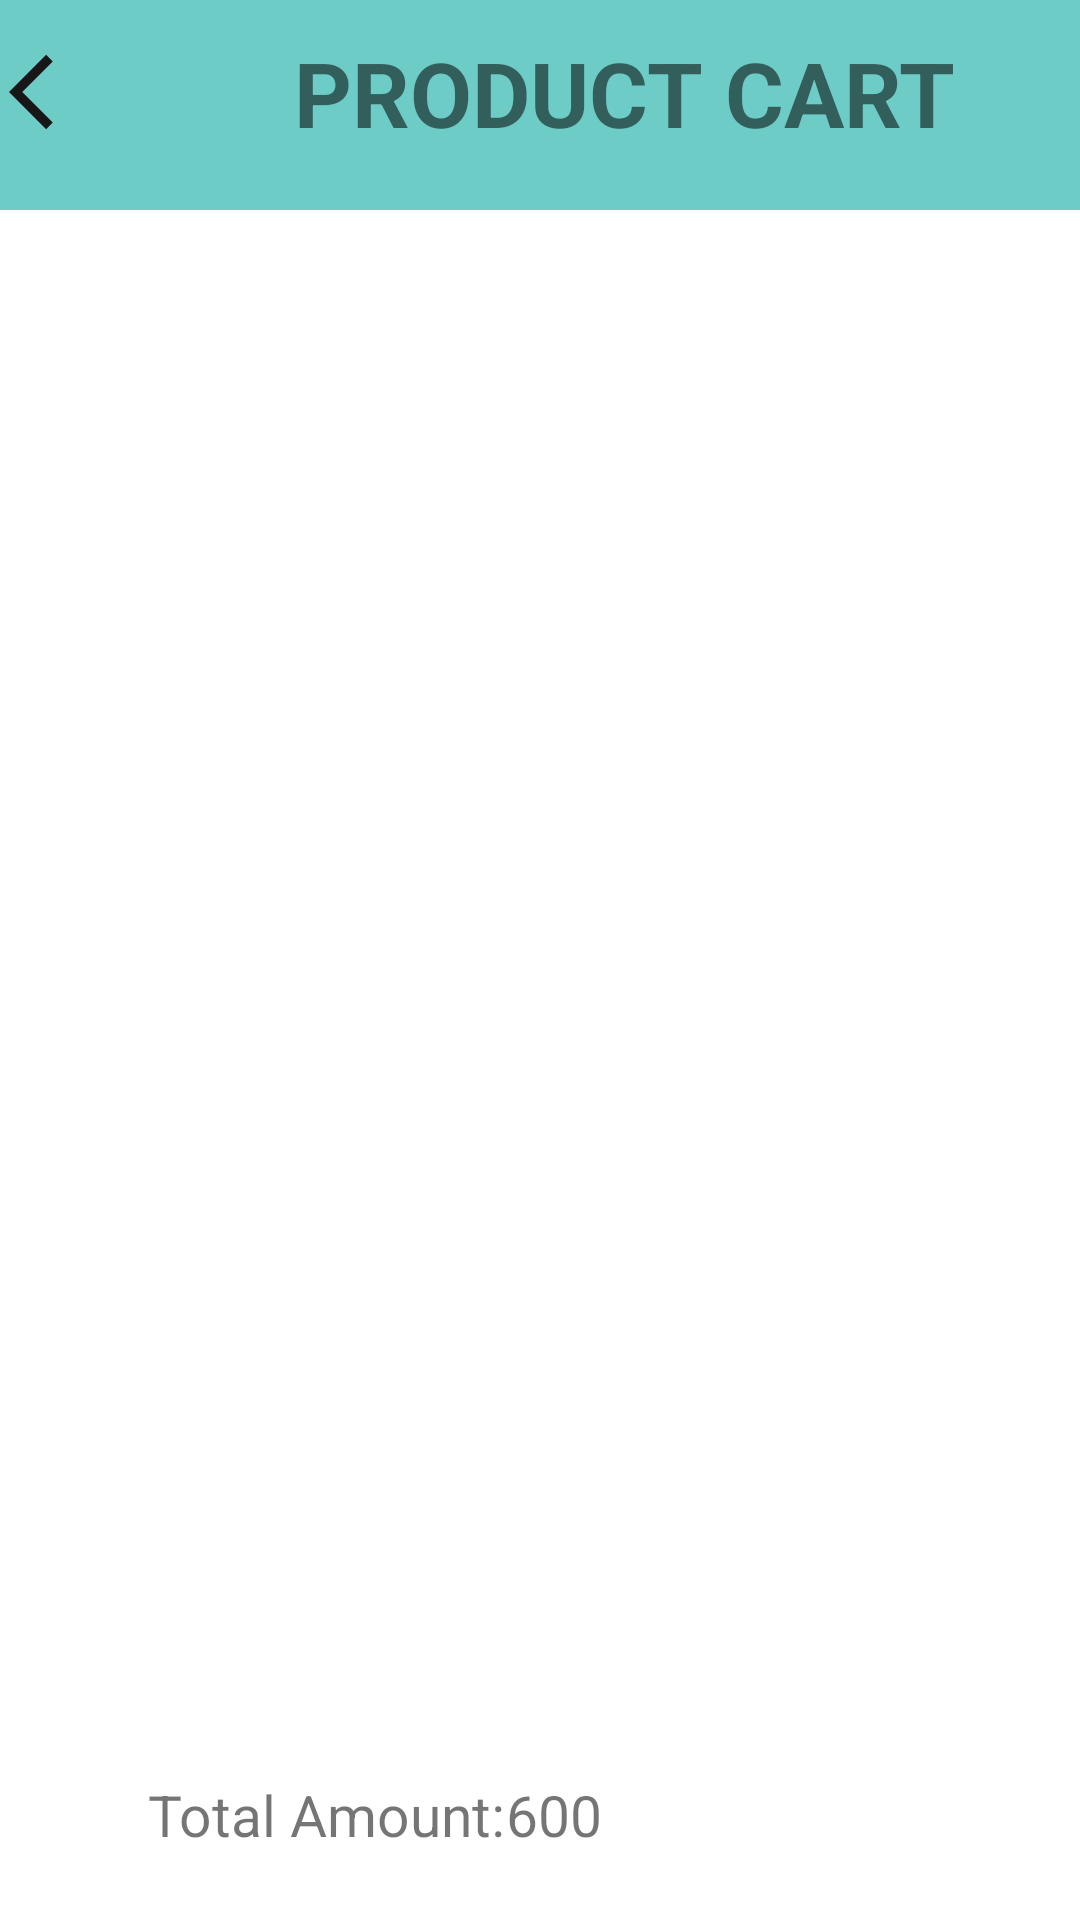

Here is an Android app screen rendered from its layout file. Give the layout XML and the strings, colors and styles it references.
<!-- AndroidManifest.xml: application theme Theme.Doannam2 -->
<!-- res/layout/activity_cart_phanquyen.xml -->
<?xml version="1.0" encoding="utf-8"?>
<LinearLayout xmlns:android="http://schemas.android.com/apk/res/android"
    xmlns:app="http://schemas.android.com/apk/res-auto"
    xmlns:tools="http://schemas.android.com/tools"
    android:layout_width="match_parent"
    android:layout_height="match_parent"
    tools:context=".CartPhanquyen">
    <LinearLayout
        android:layout_width="match_parent"
        android:layout_height="match_parent"
        android:orientation="vertical">
        <LinearLayout
            android:layout_width="match_parent"
            android:layout_height="70dp"
            android:gravity="center_vertical"
            android:background="@color/blue">
            <TextView
                android:id="@+id/backCart"
                android:layout_marginTop="-4.5dp"
                android:layout_marginLeft="3dp"
                android:layout_width="30dp"
                android:layout_height="30dp"
                android:background="@drawable/back"/>
            <TextView
                android:layout_marginLeft="65dp"
                android:layout_width="wrap_content"
                android:layout_height="wrap_content"
                android:layout_marginBottom="4dp"
                android:textSize="30sp"
                android:textStyle="bold"
                android:text="PRODUCT CART"/>

        </LinearLayout>
        <androidx.recyclerview.widget.RecyclerView
            android:id="@+id/recyclerViewcart"
            android:layout_width="match_parent"
            android:layout_height="wrap_content"
            android:layout_weight="1"/>
        <LinearLayout
            android:layout_width="match_parent"
            android:layout_height="70dp"
            android:gravity="center">
            <LinearLayout
                android:layout_width="wrap_content"
                android:layout_height="wrap_content">
                <TextView
                    android:layout_width="wrap_content"
                    android:layout_height="wrap_content"
                    android:text="Total Amount:"
                    android:textSize="19sp"/>
                <TextView
                    android:id="@+id/totalprice"
                    android:layout_width="wrap_content"
                    android:layout_height="wrap_content"
                    android:text="600"
                    android:textSize="19sp"/>
            </LinearLayout>
            <androidx.appcompat.widget.AppCompatButton
                android:id="@+id/checkout"
                android:layout_marginLeft="10dp"
                android:layout_width="100dp"
                android:layout_height="wrap_content"
                android:textColor="@color/white"
                android:background="@drawable/custom_button1"
                android:text="CHECKOUT"/>
        </LinearLayout>
    </LinearLayout>

</LinearLayout>
<!-- resources referenced by this layout -->
<resources>
  <color name="blue">#6ECCC7</color>
  <color name="white">#FFFFFFFF</color>
  <!-- drawable back (drawable) -->
  <vector android:autoMirrored="true" android:height="24dp"
      android:tint="#171718" android:viewportHeight="24"
      android:viewportWidth="24" android:width="24dp" xmlns:android="http://schemas.android.com/apk/res/android">
      <path android:fillColor="@android:color/white" android:pathData="M11.67,3.87L9.9,2.1 0,12l9.9,9.9 1.77,-1.77L3.54,12z"/>
  </vector>
  <style name="Theme.Doannam2" parent="Base.Theme.Doannam2" />
  <style name="Base.Theme.Doannam2" parent="Theme.MaterialComponents.DayNight.NoActionBar">
          
          
      </style>
</resources>
